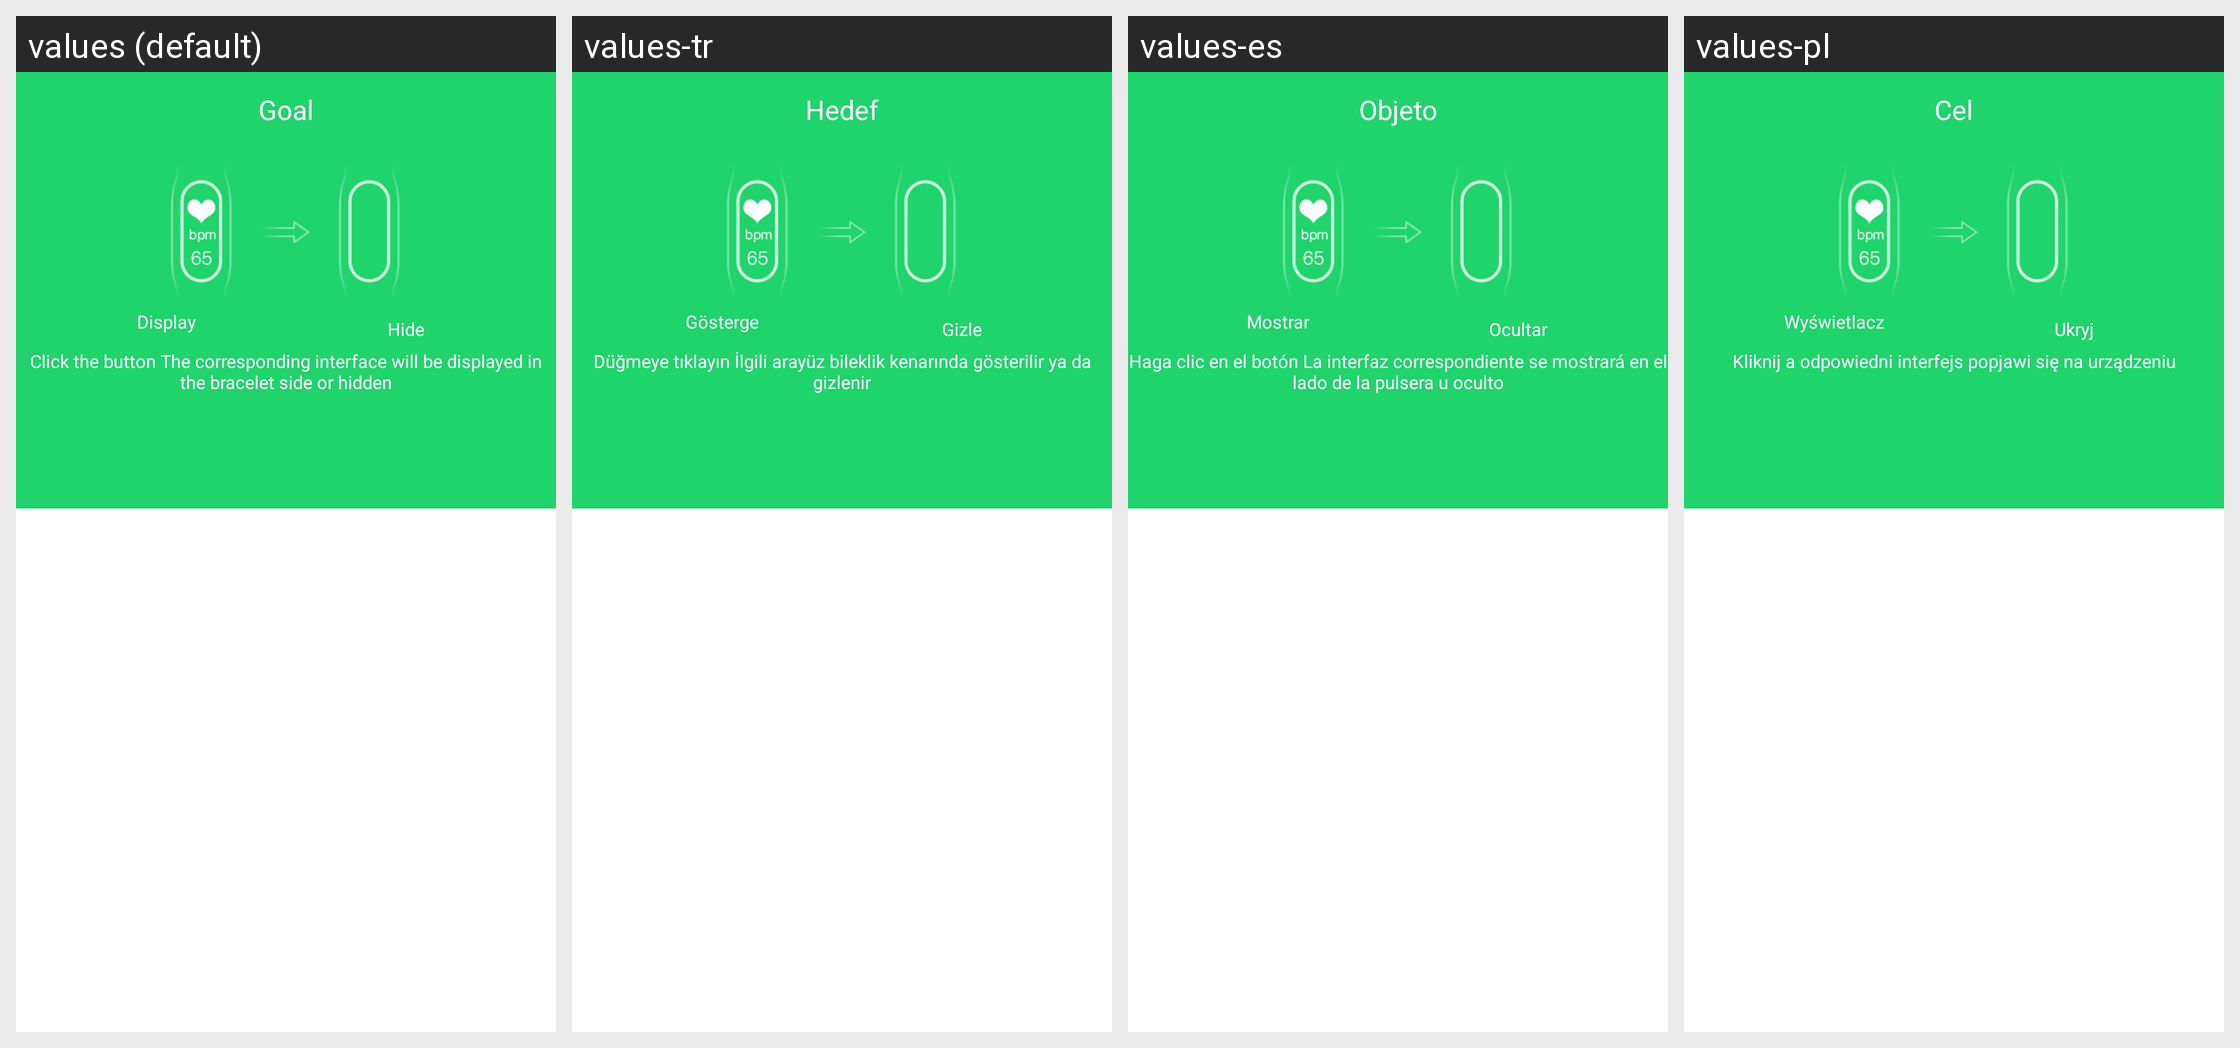

Here is an Android app screen in its default locale and in the app's own translations. Write out the translated-string differences for the strings that appear on this screen.
Android screen res/layout/activity_band_interface_set.xml rendered under 4 locales, left to right: values (default), values-tr, values-es, values-pl. Device: Nexus 5 (rendered at 1080×1920; each locale shown at half size, 540×960, under a caption strip naming it); theme AppTheme.
Other locales in the repository, not shown: values-af, values-am, values-ar, values-az, values-be, values-bg, values-bn, values-bs, values-ca, values-cs, values-da, values-de, values-el, values-en-rGB, values-es-rUS, values-et, values-eu, values-fa, values-fi, values-fr, values-fr-rCA, values-gl, values-gu, values-hi, values-hi-rIN, values-hr, values-hu, values-hy, values-in, values-is, values-it, values-iw, values-ja, values-ka, values-kk, values-km, values-kn, values-ko, values-ky, values-lo, values-lt, values-lv, values-mk, values-ml, values-mn, values-mr, values-ms, values-my, values-nb, values-ne, values-nl, values-pa, values-pt, values-pt-rPT, values-ro, values-ru, values-si, values-sk, values-sl, values-sq, values-sr, values-sv, values-sw, values-ta, values-te, values-th, values-tl, values-uk, values-ur, values-uz, values-vi, values-zh-rCN, values-zh-rHK, values-zh-rMO, values-zh-rTW, values-zu.
Strings drawn on this screen, with the default value and each locale's value (text and hints the layout hard-codes, and strings that could not be matched under every locale, appear in the picture but are not listed):

display_bracelet_interface
  values: Display
  values-tr: Gösterge
  values-es: Mostrar
  values-pl: Wyświetlacz

hide_bracelet_interface
  values: Hide
  values-tr: Gizle
  values-es: Ocultar
  values-pl: Ukryj

bracelet_interface_tip
  values: Click the button The corresponding interface will be displayed in the bracelet side or hidden
  values-tr: Düğmeye tıklayın İlgili arayüz bileklik kenarında gösterilir ya da gizlenir
  values-es: Haga clic en el botón La interfaz correspondiente se mostrará en el lado de la pulsera u oculto
  values-pl: Kliknij a odpowiedni interfejs popjawi się na urządzeniu

goal
  values: Goal
  values-tr: Hedef
  values-es: Objeto
  values-pl: Cel
